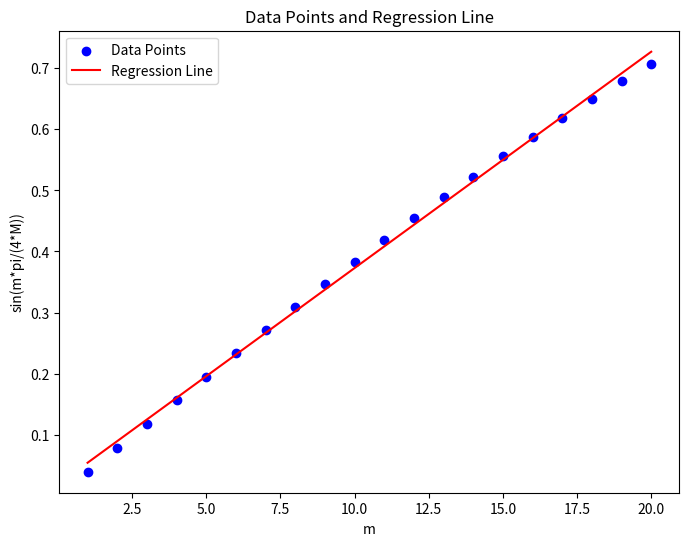

The matplotlib source for this figure:
import numpy as np
import matplotlib.pyplot as plt

M = 20

# Build data vectors xm
m = np.arange(1, M+1)
xm = np.column_stack((m, np.sin(m * np.pi / (4 * M))))

# Print coordinates of each data point
print("Data point coordinates:")
for x in xm:
    print(f"({x[0]}, {x[1]})")

# Calculate the mean of xm
xm_mean = np.mean(xm, axis=0)
print(f"\nMean of xm: ({xm_mean[0]}, {xm_mean[1]})")

# Center the data
centered_data = xm - xm_mean

# Compute the covariance matrix
cov_matrix = np.cov(centered_data.T)

# Compute the eigenvectors and eigenvalues of the covariance matrix
eigvals, eigvecs = np.linalg.eig(cov_matrix)

# Sort the eigenvectors by decreasing eigenvalues
sorted_indices = np.argsort(eigvals)[::-1]
eigvecs = eigvecs[:, sorted_indices]

# Take the first eigenvector as the principal component
pca_vector = eigvecs[:, 0]

# Project the data onto the principal component
projected_data = xm.dot(pca_vector)

# Derive the regression line with L = 1
slope = pca_vector[1] / pca_vector[0]
intercept = xm_mean[1] - slope * xm_mean[0]
x_reg = np.linspace(xm[:, 0].min(), xm[:, 0].max(), 100)
y_reg = slope * x_reg + intercept

# Plot data points and regression line
plt.figure(figsize=(8, 6))
plt.scatter(xm[:, 0], xm[:, 1], c='b', label='Data Points')
plt.plot(x_reg, y_reg, c='r', label='Regression Line')
plt.xlabel('m')
plt.ylabel('sin(m*pi/(4*M))')
plt.title('Data Points and Regression Line')
plt.legend()

# Save the figure as a PNG file
plt.savefig('data_points_and_regression_line.png', dpi=300, bbox_inches='tight')